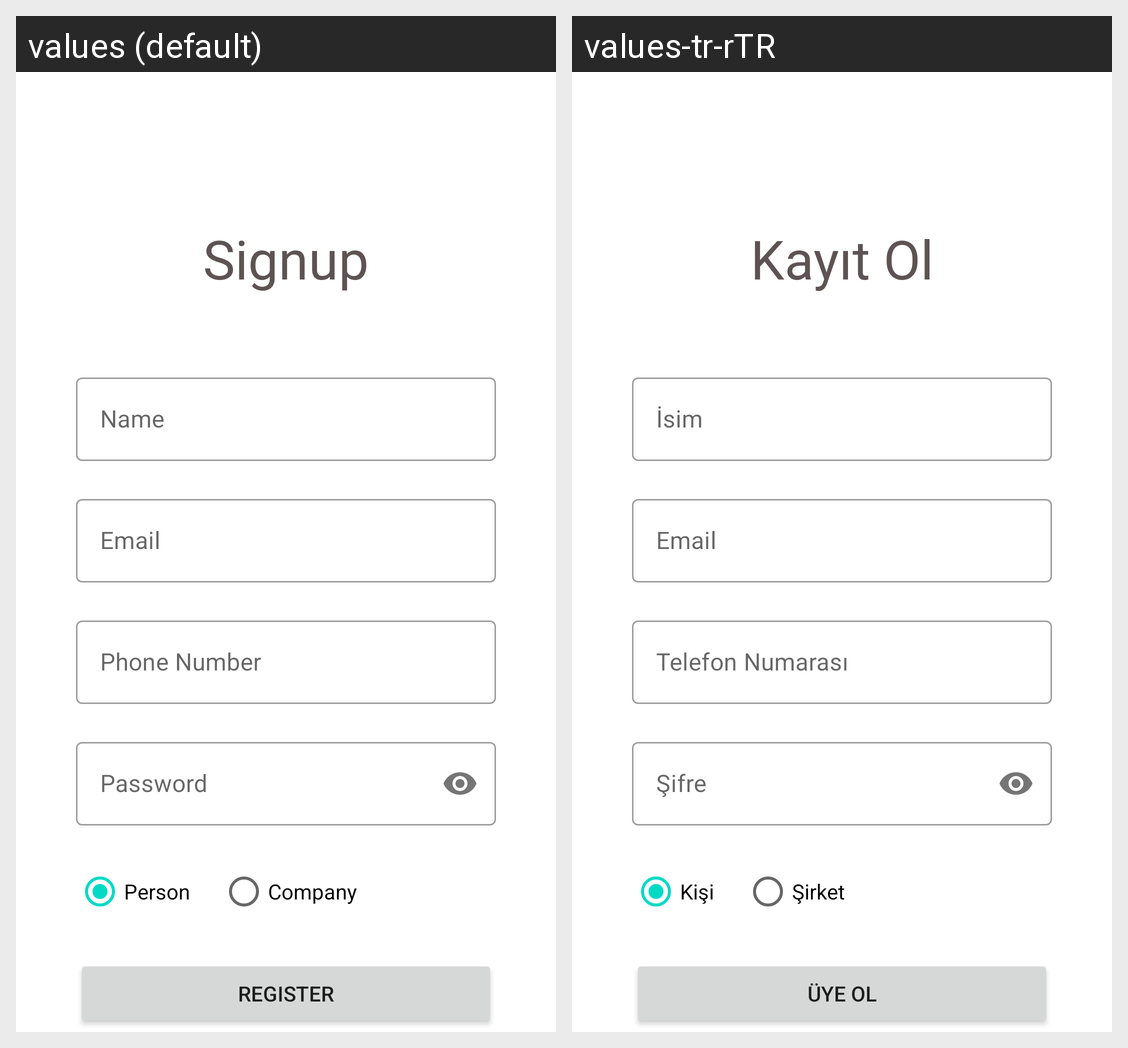

Strings drawn on this Android screen and how each of the app's shown locales translates them:
Android screen res/layout/activity_signup.xml rendered under 2 locales, left to right: values (default), values-tr-rTR. Device: Nexus 5 (rendered at 1080×1920; each locale shown at half size, 540×960, under a caption strip naming it); theme Theme.FoodApp.
Strings drawn on this screen, with the default value and each locale's value (text and hints the layout hard-codes, and strings that could not be matched under every locale, appear in the picture but are not listed):

signup
  values: Signup
  values-tr-rTR: Kayıt Ol

name
  values: Name
  values-tr-rTR: İsim

email
  values: Email
  values-tr-rTR: Email

phone_number
  values: Phone Number
  values-tr-rTR: Telefon Numarası

password
  values: Password
  values-tr-rTR: Şifre

person
  values: Person
  values-tr-rTR: Kişi

company
  values: Company
  values-tr-rTR: Şirket

register
  values: Register
  values-tr-rTR: Üye ol
